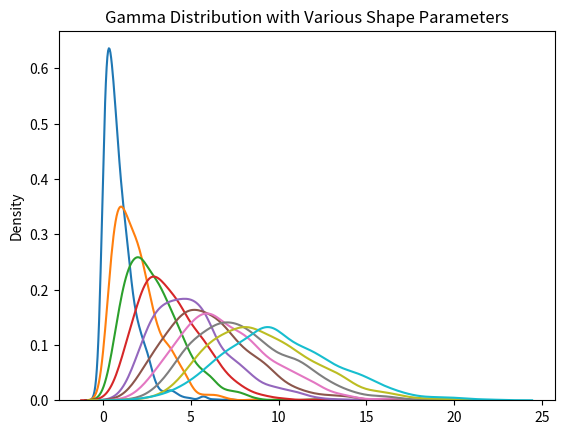

Python code for this plot:
import numpy as np
import matplotlib.pyplot as plt
import seaborn as sns

current_palette = sns.color_palette('dark')

for i in range(1, len(current_palette)+1):
    sns.distplot(np.random.gamma(i, size=1000), hist=False, label=i)

plt.title('Gamma Distribution with Various Shape Parameters')
plt.show()
